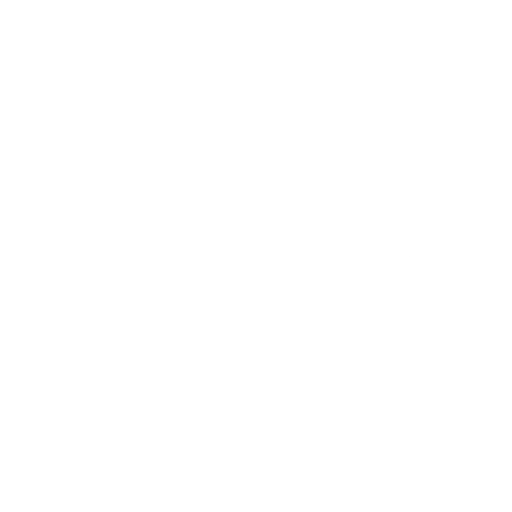
t = 0.00 s
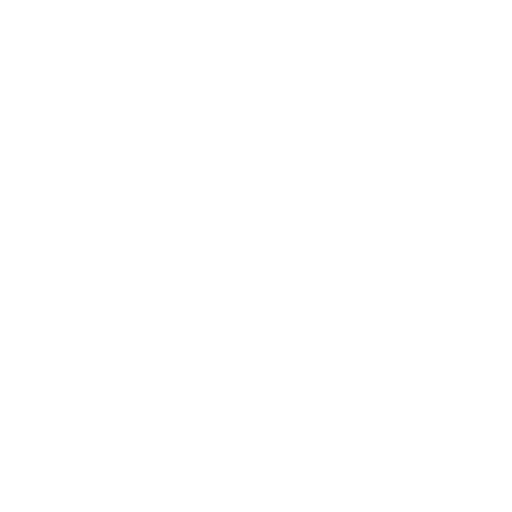
t = 1.67 s
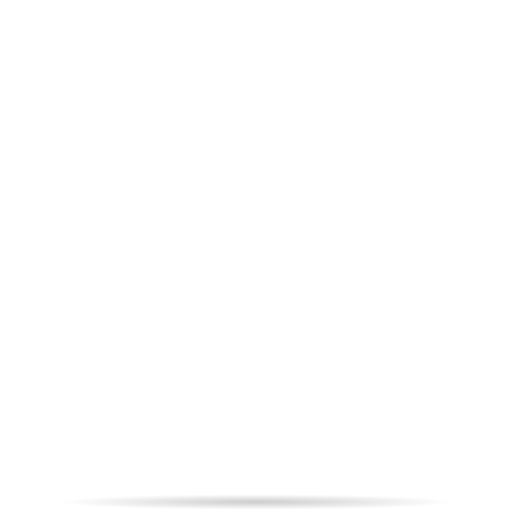
t = 3.33 s
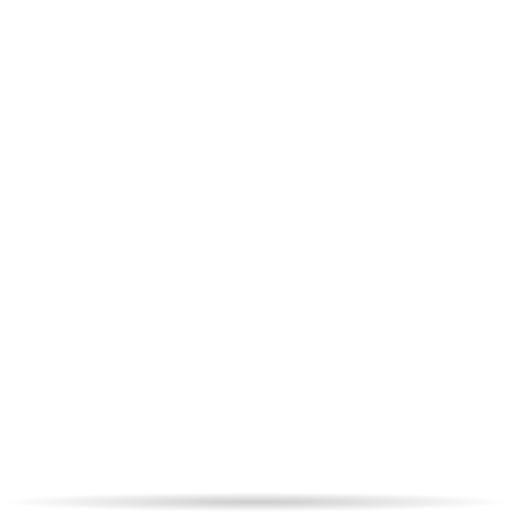
t = 5.00 s
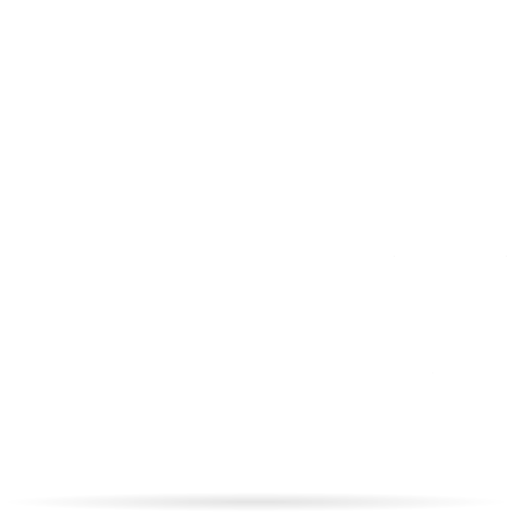
t = 6.67 s
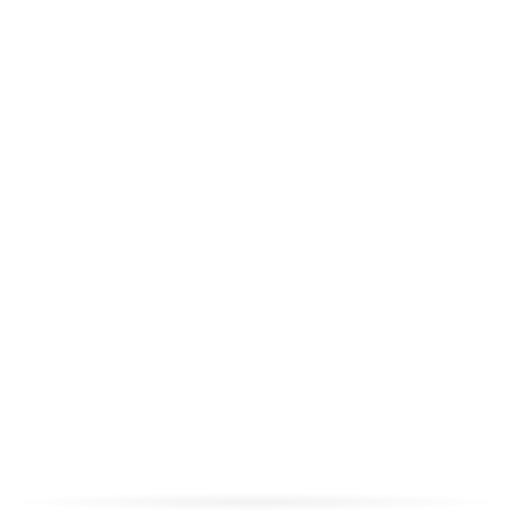
t = 8.33 s

The animated SVG that drew these frames (rendered in a browser with its animation timeline set to each time). Animation: 14 CSS @keyframes rules; frames cover the first 8.33 s, repeats indefinitely.

<svg xmlns="http://www.w3.org/2000/svg" viewBox="0 0 512 512" class="svg-src">
<style>
  #logo, #logo *, ellipse {
    transform-box: fill-box;
    transform-origin: center;
    animation-duration: 5s;
    animation-fill-mode: both;
    /*
    animation-timing-function: linear;
    */
  }

  /* ROTATE ALL LOGO */
  @keyframes rotate-logo {
    0%, 35% {
      transform: translate(-96.5px, 0) rotate(-90deg) scale(.71);
    }
    60% {
      transform: translate(0, -100px) scale(.71);
    }
    75%, 100% {
      transform: none;
    }
  }
  #logo {
    transform-box: view-box;
    animation-name: rotate-logo;
  }


  /* WORD SEA */
  @keyframes word-sea {
    0% {
      opacity: 0;
      transform: translate(374.5px, 87.5px) rotate(90deg) scale(1.675);
    }
    20%, 60% {
      opacity: 1;
      transform: translate(374.5px, -12.5px) rotate(90deg) scale(1.675);
    }
    75%, 100% {
      transform: none;
    }
  }
  #word-sea {
    transform-origin: left;
    animation-name: word-sea;
  }

  /* WORD COMO */
  @keyframes word-como {
    0% {
      opacity: 0;
      transform: translate(89px, 87.5px) rotate(90deg) scale(1.675);
    }
    15%, 60% {
      opacity: 1;
      transform: translate(89px, -12.5px) rotate(90deg) scale(1.675);
    }
    75%, 100% {
      transform: none;
    }
  }
  #word-como {
    transform-origin: left;
    animation-name: word-como;
  }

  /* WORD SEO */
  @keyframes word-seo {
    0% {
      opacity: 0;
      transform: translate(-265.5px, 87.5px) rotate(90deg) scale(1.675);
    }
    20%, 60% {
      opacity: 1;
      transform: translate(-265.5px, -12.5px) rotate(90deg) scale(1.675);
    }
    75%, 100% {
      transform: none;
    }
  }
  #word-seo {
    transform-origin: left;
    animation-name: word-seo;
  }


  /* INITIALS */
  @keyframes initials-opacity {
    17%, 40% {
      opacity: 1;
    }
    0%, 16%, 45%, 100% {
      opacity: 0;
    }
  }
  @keyframes initials-stroke-width {
    0%, 15% {
      stroke-width: 28;
    }
    30%, 100% {
      stroke-width: 10;
    }
  }

  /* INITIAL S1 */
  @keyframes initial-s1 {
    0% {
      transform: translate(360px, 112.2px) rotate(90deg) scale(1.685);
    }
    17% {
      transform: translate(360px, 12.2px) rotate(90deg) scale(1.685);
    }
    32%, 100% {
      transform: translate(302px, -167.5px) rotate(90deg) scale(4.375);
    }
  }
  #initial-s1 {
    animation-name: initial-s1, initials-opacity, initials-stroke-width;
  }

  /* INITIAL C */
  @keyframes initial-c {
    0% {
      transform: translate(70.19px, 118.8px) rotate(90deg) scale(1.685);
    }
    15% {
      transform: translate(70.19px, 18.8px) rotate(90deg) scale(1.685);
    }
    30%, 100% {
      transform: translate(70px, -271px) rotate(90deg) scale(4);
    }
  }
  #initial-c {
    animation-name: initial-c, initials-opacity, initials-stroke-width;
  }

  /* INITIAL S2 */
  @keyframes initial-s2 {
    0% {
      transform: translate(-280px, 112.2px) rotate(90deg) scale(1.685);
    }
    17% {
      transform: translate(-280px, 12.2px) rotate(90deg) scale(1.685);
    }
    32%, 100% {
      transform: translate(-220.5px, -167.5px) rotate(90deg) scale(4.375, -4.375);
    }
  }
  #initial-s2 {
    animation-name: initial-s2, initials-opacity, initials-stroke-width;
  }


  /* FLOAT */
  @keyframes float {
    0%,
    100% {
      transform: translatey(0);
    }
    50% {
      transform: translatey(-40px);
    }
  }
  @keyframes float-extend {
    0%,
    100% {
      transform: none;
    }
    35% {
      transform: scaleY(1.05);
    }
    75% {
      transform: scaleY(0.9);
    }
  }

  /* ICON */
  @keyframes icon {
    0%, 35% {
      opacity: 0;
    }
    40%, 100% {
      opacity: 1;
    }
  }
  #icon {
    animation:
      icon 5s both,
      6s ease-in-out 5s infinite both float-extend;
  }
  /*
  #text {
    animation: 6s ease-in-out 5s infinite both float-extend;
  }
  */
  #float {
    animation: 6s ease-in-out 5s infinite both float;
  }

  /* SHADOW */
  @keyframes shadow-float-pre {
    0% {
      transform: scale(0);
    }
    100% {
      transform: scale(1);
    }
  }
  @keyframes shadow-float {
    0%,
    100% {
      opacity: 1;
    }
    50% {
      opacity: 0.25;
    }
  }
  #logo-shadow {
    animation: 0.7s 3s both shadow-float-pre, 6s ease-in-out 5s infinite both shadow-float;
  }
</style>
  <g opacity="0">
    <g id="logo-wrap">
      <g id="logo" stroke-linejoin="round" stroke-width="28">
        <g id="float">
          <path id="icon" stroke-width="46" d="M437.3,310a8.8,8.8,0,0,1-7.8,4,11.2,11.2,0,0,1-5.3-1.3l-19.7-13a13.6,13.6,0,0,1-5.5-8.3,7.1,7.1,0,0,1,1.1-5.6l1.2-1.8c3.3-4.9,13.4-20.1,13.4-32.3,0-7.3-4.7-12.2-9.1-12.2s-12.1,3.1-21.1,25.3c-5.2,13.2-21.2,53.5-61.2,53.5-27.6,0-56.2-23.8-56.2-63.6,0-34.1,20.8-60.6,21-60.9,6.3-7.2,10.2-18.1,10.2-28.4,0-23-18.6-41.2-42.4-41.5s-42.2,18.5-42.2,41.5c0,10.3,3.9,21.2,10.1,28.4.3.3,21.1,26.8,21.1,60.9,0,39.8-28.6,63.6-56.2,63.6-40,0-56-40.3-61.3-53.6-8.9-22.1-15.4-25.2-21-25.2s-9.1,4.9-9.1,12.2c0,12.2,10.1,27.4,13.4,32.3l1.2,1.8a8,8,0,0,1,1.1,5.6,13.3,13.3,0,0,1-5.6,8.3L88,312.6a11.5,11.5,0,0,1-5.5,1.4,8.8,8.8,0,0,1-7.8-4C67.3,299.9,55,279.3,55,253.7c0-40.9,27.3-62.2,54.2-62.2,32.3,0,50.2,28,59.5,51.5,8.4,21.2,16.6,23.6,22,23.6s11.4-5.6,11.4-13.6c0-6.1-2-13.2-5.9-21.2l-9.6-15.4c-11.8-15.2-17.3-31.8-17.3-52.4,0-47.9,38.8-86.9,86.5-86.9h.4c47.7,0,86.5,39,86.5,86.9,0,20.6-5.5,37.2-17.3,52.4l-9.7,15.5c-3.8,7.9-5.8,15-5.8,21.1,0,8,4.7,13.6,11.4,13.6s13.6-2.4,22-23.6c9.3-23.5,27.2-51.5,59.5-51.5,26.9,0,54.1,21.3,54.1,62.2C456.9,279.3,444.7,299.9,437.3,310Z"/>
          <g id="text">
            <g id="word-sea">
              <path id="letter-s1" d="M62.9,416.9c-4.7-1.9-5.4-3.3-5.4-4.3s1.1-1.7,2.3-1.7,4.1,1,7.1,3l.3.2a1.9,1.9,0,0,0,1.2.4A3.1,3.1,0,0,0,71,413l2.9-4.4a2.7,2.7,0,0,0-.6-3.5,22.3,22.3,0,0,0-13-4.5c-9.5,0-14.5,6.3-14.5,12.6s4.3,10.7,11.9,13.8c1.3.5,5.1,2,5.1,4.5s-1.1,2.2-2.7,2.2-3.7-.5-7.2-2.8a2.7,2.7,0,0,0-3.9.6l-2.7,4.8a2.2,2.2,0,0,0,.5,3.1c1.1,1.1,5.4,4.8,13.7,4.8s14.7-6.7,14.7-13.1C75.2,422.8,68.2,419,62.9,416.9Z"/>
              <path id="letter-e1" d="M105.9,401.1H82.3a2.3,2.3,0,0,0-2.3,2.4v37.7a2.3,2.3,0,0,0,2.3,2.4h23.6a2.4,2.4,0,0,0,2.4-2.4V435a2.3,2.3,0,0,0-2.4-2.3H91.4v-5.2h11.8a2.3,2.3,0,0,0,2.3-2.4v-6.2a2.4,2.4,0,0,0-2.3-2.3H91.4v-4.5h14.5a2.4,2.4,0,0,0,2.4-2.4v-6.2A2.4,2.4,0,0,0,105.9,401.1Z"/>
              <path id="letter-a" d="M135.9,401.9a2.3,2.3,0,0,0-2.1-1.3h-.5a2.5,2.5,0,0,0-2.2,1.3l-17.8,38.4a2.2,2.2,0,0,0,.1,2.2,2.3,2.3,0,0,0,2,1.1h6.3a3.4,3.4,0,0,0,3.2-2.2l1.7-3.7h13.9l1.7,3.7a3.2,3.2,0,0,0,3.1,2.2h6.4a2.3,2.3,0,0,0,2-1.1,2.4,2.4,0,0,0,.1-2.2Zm2.4,27c-.1.2-.2.3-.4.3h-8.7a.5.5,0,0,1-.5-.3.4.4,0,0,1,0-.5L133,419a.6.6,0,0,1,1,0l4.4,9.4A.7.7,0,0,1,138.3,428.9Z"/>
            </g>
            <g id="word-como">
              <path id="letter-c" d="M189.2,411.7a10.5,10.5,0,0,1,6.8,2.6,2.5,2.5,0,0,0,3.3-.1l4.4-4.6a2.2,2.2,0,0,0,.7-1.7,2.1,2.1,0,0,0-.8-1.7,20.4,20.4,0,0,0-14.7-5.6,21.8,21.8,0,0,0,0,43.6,21.1,21.1,0,0,0,14.8-5.9h0a2.6,2.6,0,0,0,.7-1.7,2.5,2.5,0,0,0-.6-1.7l-4.5-4.7a2.4,2.4,0,0,0-3.2-.1,10.8,10.8,0,0,1-6.8,2.4,10,10,0,0,1-10-10.3C179.3,416.3,183.7,411.7,189.2,411.7Z"/>
              <g id="letter-o1">
                <path d="M227.7,400.6a21.9,21.9,0,0,0-21.8,21.8,21.6,21.6,0,0,0,21.8,21.8,21.8,21.8,0,1,0,0-43.6Zm0,32.7a10.9,10.9,0,0,1-10.9-10.9,11.1,11.1,0,0,1,10.9-11,11,11,0,0,1,0,21.9Z"/>
                <circle cx="227.3" cy="422.5" r=".2"/>
              </g>
              <path id="letter-m" d="M292.4,402.6a2.4,2.4,0,0,0-2.3-2h-.9a2.4,2.4,0,0,0-2.1,1.2l-12.2,22.6-12.1-22.6a2.5,2.5,0,0,0-2.1-1.2h-1a2.3,2.3,0,0,0-2.2,2L251,440.9a2.5,2.5,0,0,0,.5,1.9,2.6,2.6,0,0,0,1.9.8h6.7a2.3,2.3,0,0,0,2.3-2l2-13.9,7.9,15.1a2.6,2.6,0,0,0,2.1,1.4h1a2.4,2.4,0,0,0,2.1-1.4l7.9-15.1,2,13.9a2.4,2.4,0,0,0,2.3,2h6.8a2.3,2.3,0,0,0,2.3-2.7Z"/>
              <use id="letter-o2" href="#letter-o1" x="94.4"/>
            </g>
            <g id="word-seo">
              <use id="letter-s2" href="#letter-s1" x="311.15"/>
              <use id="letter-e2" href="#letter-e1" x="311"/>
              <use id="letter-o3" href="#letter-o1" x="216.7"/>
            </g>
          </g>
        </g>
        <g id="initials">
          <use id="initial-s1" href="#letter-s1"/>
          <use id="initial-c" href="#letter-c"/>
          <use id="initial-s2" href="#letter-s2"/>
        </g>
      </g>
    </g>
  </g>
  <mask id="mask">
    <rect x="0" y="0" width="200%" height="200%" fill="white"/>
    <use href="#logo-wrap"/>
  </mask>
  <use id="stroke-logo" href="#logo" mask="url(#mask)" stroke="var(--text, #fff)"/>
  <radialGradient id="gradient-shadow">
    <stop stop-color="black" offset="0%" stop-opacity=".2" />
    <stop offset="100%" stop-opacity="0" />
  </radialGradient>
  <ellipse id="logo-shadow" cx="256" cy="502" rx="256" ry="10" fill="url(#gradient-shadow)" />
</svg>